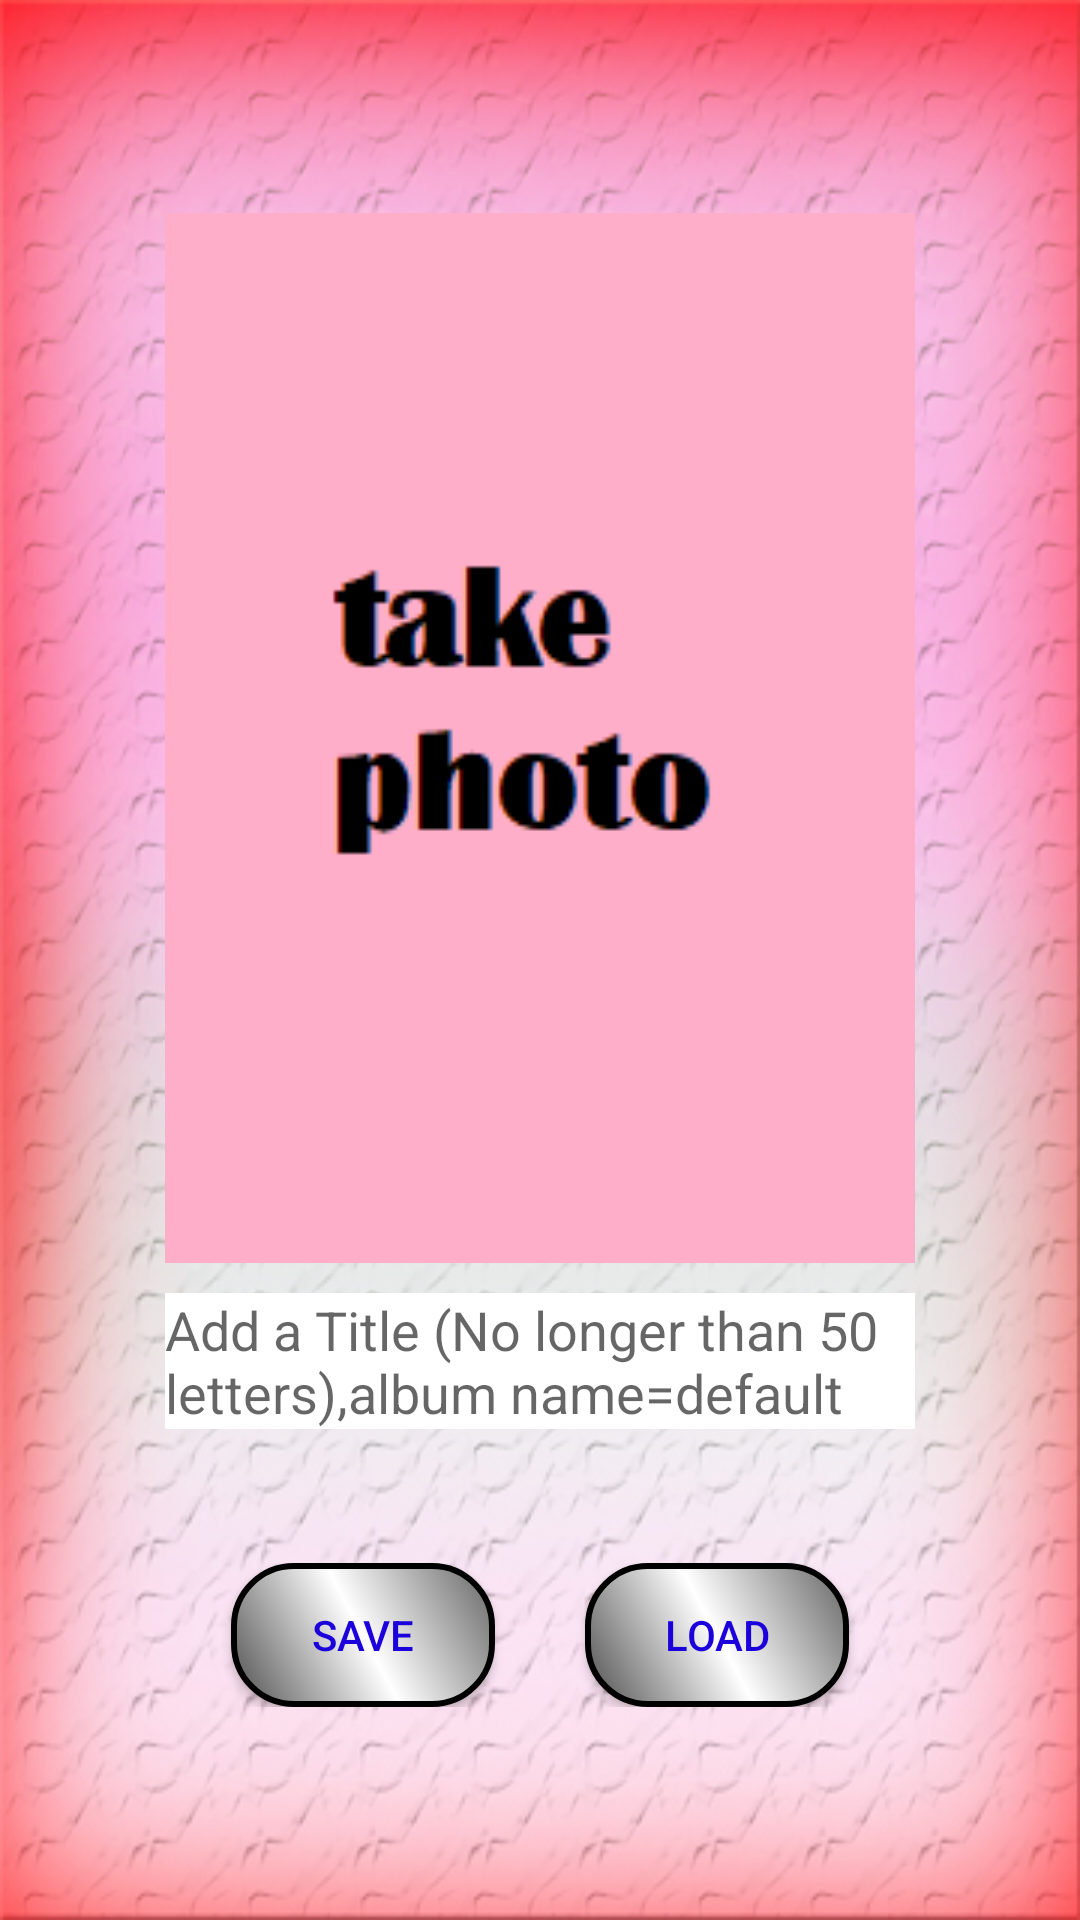

Reconstruct the res/layout file that produces this screen, plus the resources it refers to.
<!-- AndroidManifest.xml: application theme Theme.AppCompat.Light.NoActionBar -->
<!-- res/layout/activity_take_photo.xml -->
<?xml version="1.0" encoding="utf-8"?>
<android.support.constraint.ConstraintLayout xmlns:android="http://schemas.android.com/apk/res/android"
    xmlns:app="http://schemas.android.com/apk/res-auto"
    xmlns:tools="http://schemas.android.com/tools"
    android:layout_width="match_parent"
    android:layout_height="match_parent"
    tools:context=".TakePhoto">

    <LinearLayout
        android:id="@+id/pagecolor"
        android:background="@drawable/albumlobby"
        android:orientation="vertical"
        android:gravity="center"
        android:layout_width="match_parent"
        android:layout_height="match_parent">
        <ImageView
            android:id="@+id/photo"
            android:background="@drawable/takephoto"
            android:layout_width="250dp"
            android:layout_height="350dp" />
        <ScrollView
            android:layout_width="250dp"
            android:layout_height="100dp">
            <EditText
                android:background="@color/white"
                android:hint="@string/add_a_title_no_longer_than_50_letters_album_name_default"
                android:id="@+id/title"
                android:layout_marginTop="10dp"
                android:layout_width="250dp"
                android:layout_height="wrap_content" />
        </ScrollView>
        <LinearLayout
            android:gravity="center"
            android:layout_width="match_parent"
            android:layout_height="wrap_content">
            <Button
                android:layout_marginEnd="15dp"
                android:layout_marginStart="15dp"
                android:background="@drawable/albumstyle"
                android:onClick="save"
                android:text="@string/save"
                android:textColor="#1C00DB"
                android:layout_width="wrap_content"
                android:layout_height="wrap_content" />

            <Button
                android:layout_width="wrap_content"
                android:layout_height="wrap_content"
                android:background="@drawable/albumstyle"
                android:onClick="load"
                android:layout_marginStart="15dp"
                android:layout_marginEnd="15dp"
                android:text="@string/load"
                android:textColor="#1C00DB" />
        </LinearLayout>

    </LinearLayout>
</android.support.constraint.ConstraintLayout>
<!-- resources referenced by this layout -->
<resources>
  <color name="white">#ffffff</color>
  <!-- drawable albumlobby: jpg bitmap (drawable, 147790 bytes) -->
  <!-- drawable albumstyle (drawable) -->
  <?xml version="1.0" encoding="utf-8"?>
  <ripple xmlns:android="http://schemas.android.com/apk/res/android"
      android:color="#000000">
  
      <item>
          <shape android:shape="rectangle">
  
              <gradient
                  android:startColor="#4e4e4e"
                  android:centerColor="@color/white"
                  android:endColor="#646464"
                  android:angle="45" />
  
              <stroke
                  android:color="#000000"
                  android:width="2dp" />
  
              <corners
                  android:radius="20dp" />
  
          </shape>
  
      </item>
  
  </ripple>
  <!-- drawable takephoto: jpg bitmap (drawable, 42832 bytes) -->
  <string name="add_a_title_no_longer_than_50_letters_album_name_default">Add a Title (No longer than 50 letters),album name=default</string>
  <string name="load">load</string>
  <string name="save">save</string>
</resources>
